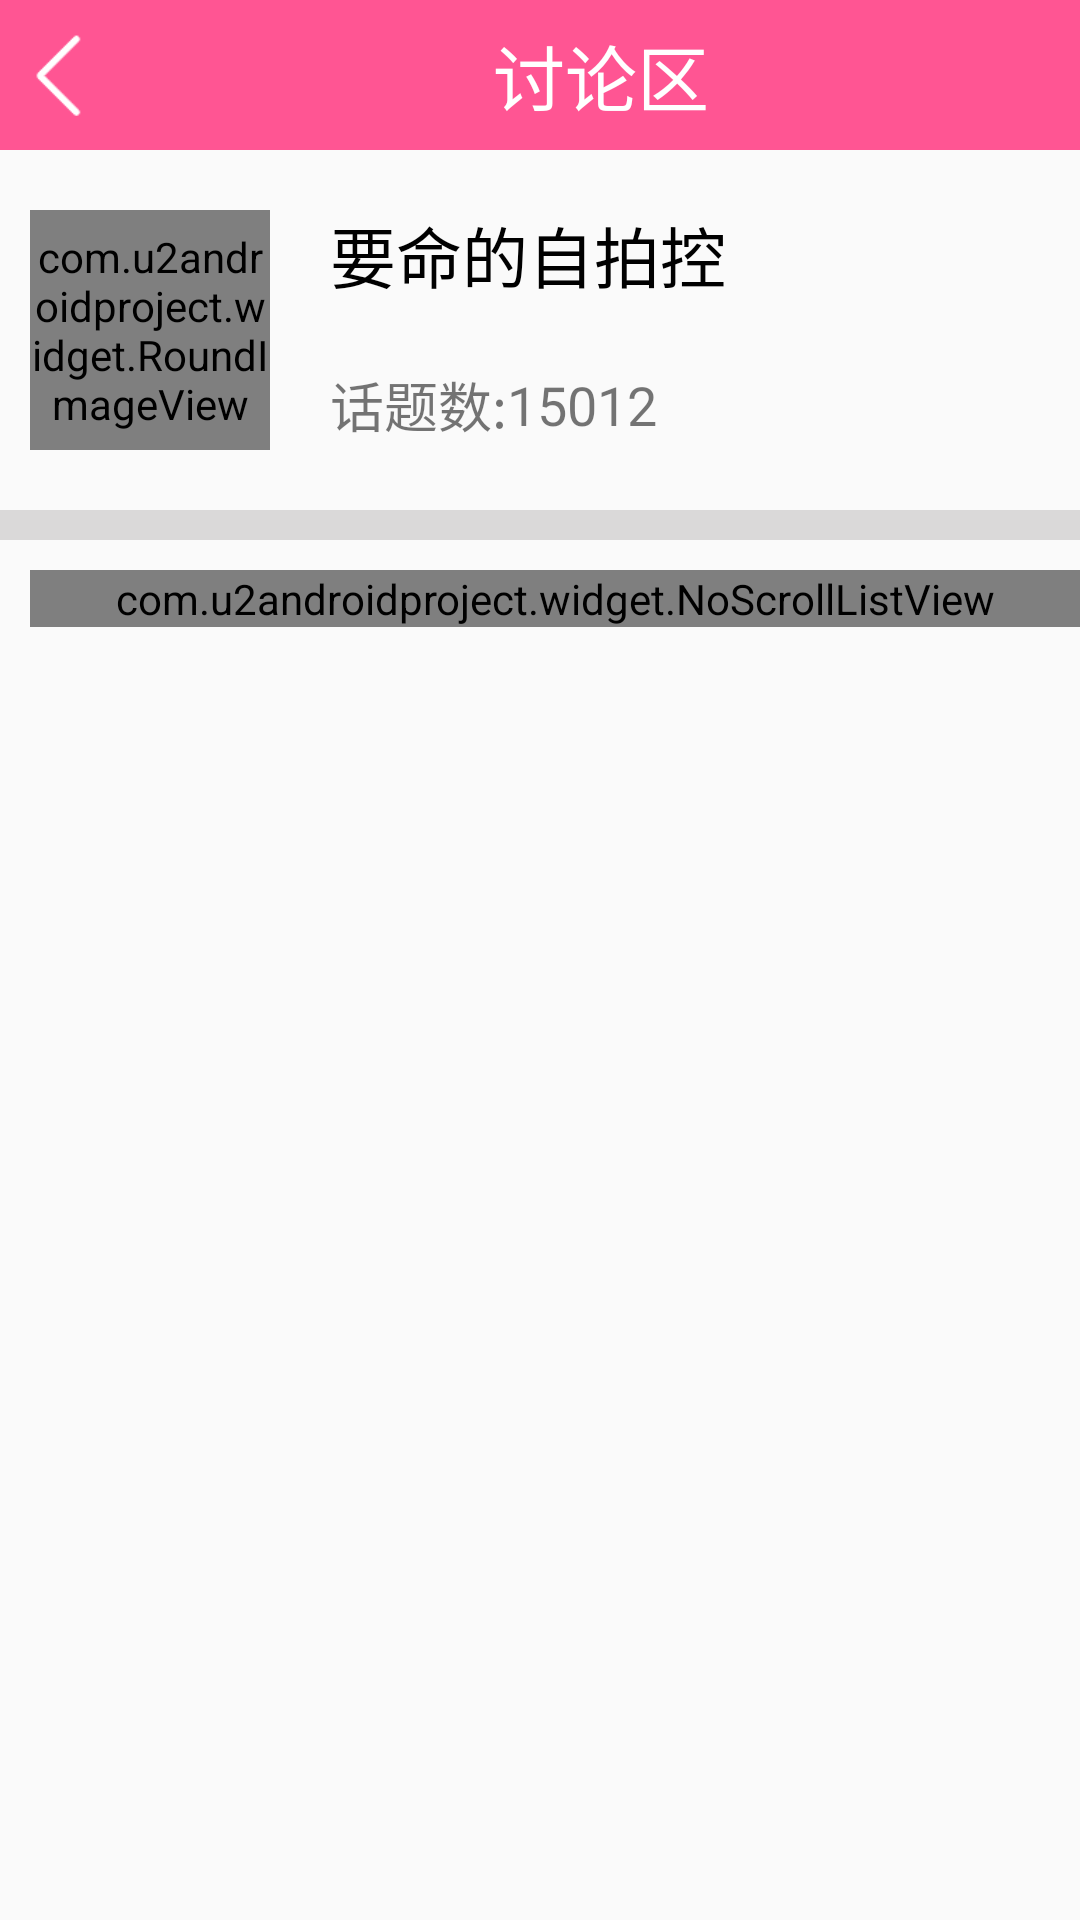

Reconstruct the res/layout file that produces this screen, plus the resources it refers to.
<!-- AndroidManifest.xml: application theme AppTheme -->
<!-- res/layout/activity_item_my_talk.xml -->
<?xml version="1.0" encoding="utf-8"?>
<LinearLayout xmlns:android="http://schemas.android.com/apk/res/android"
    xmlns:myView="http://schemas.android.com/apk/res-auto"
    xmlns:tools="http://schemas.android.com/tools"
    android:id="@+id/activity_item_my_talk"
    android:layout_width="match_parent"
    android:layout_height="match_parent"
    android:orientation="vertical"
    tools:context="com.u2androidproject.ItemMyTalkActivity">

    <ScrollView
        android:layout_width="match_parent"
        android:layout_height="match_parent">

        <LinearLayout
            android:layout_width="match_parent"
            android:layout_height="match_parent"
            android:orientation="vertical">


            <LinearLayout
                android:layout_width="match_parent"
                android:layout_height="50dp"
                android:background="#ff5593"
                android:gravity="center_vertical">

                <ImageView
                    android:id="@+id/iv_back"
                    android:layout_width="0dp"
                    android:layout_height="30dp"
                    android:layout_marginLeft="10dp"
                    android:layout_weight="1"
                    android:src="@drawable/back" />

                <TextView
                    android:id="@+id/tv_title"
                    android:layout_width="wrap_content"
                    android:layout_height="match_parent"
                    android:layout_weight="8"
                    android:gravity="center"
                    android:text="讨论区"
                    android:textColor="#ffffff"
                    android:textSize="24sp" />
            </LinearLayout>

            <LinearLayout
                android:layout_width="match_parent"
                android:layout_height="100dp"
                android:layout_marginLeft="10dp"
                android:layout_marginRight="10dp"
                android:layout_marginTop="10dp"
                android:gravity="center_vertical">

                <com.u2androidproject.widget.RoundImageView
                    android:id="@+id/iv_head"
                    android:layout_width="80dp"
                    android:layout_height="80dp"
                    myView:type="circle" />

                <LinearLayout
                    android:layout_marginLeft="20dp"
                    android:layout_width="match_parent"
                    android:layout_height="match_parent"
                    android:orientation="vertical">

                    <TextView
                        android:id="@+id/tv_myTitle"
                        android:layout_width="match_parent"
                        android:layout_height="0dp"
                        android:layout_weight="1"
                        android:gravity="center_vertical"
                        android:text="要命的自拍控"
                        android:textColor="#000000"
                        android:textSize="22sp" />

                    <LinearLayout
                        android:layout_width="match_parent"
                        android:layout_height="0dp"
                        android:layout_weight="1">

                        <TextView
                            android:layout_width="wrap_content"
                            android:layout_height="match_parent"
                            android:gravity="center_vertical"
                            android:text="话题数:"
                            android:textSize="18sp" />

                        <TextView
                            android:id="@+id/tv_topicCount"
                            android:layout_width="wrap_content"
                            android:layout_height="match_parent"
                            android:gravity="center_vertical"
                            android:text="15012"
                            android:textSize="18sp" />
                    </LinearLayout>
                </LinearLayout>
            </LinearLayout>


            <View
                android:layout_width="match_parent"
                android:layout_height="10dp"
                android:layout_marginTop="10dp"
                android:background="#dad9d9"></View>

            <com.u2androidproject.widget.NoScrollListView
                android:id="@+id/mListView"
                android:layout_width="match_parent"
                android:layout_height="match_parent"
                android:layout_marginTop="10dp"
                android:layout_marginLeft="10dp"
                ></com.u2androidproject.widget.NoScrollListView>
        </LinearLayout>
    </ScrollView>
</LinearLayout>
<!-- resources referenced by this layout -->
<resources>
  <!-- drawable back: png bitmap (drawable-xhdpi, 411 bytes) -->
  <style name="AppTheme" parent="Theme.AppCompat.Light.NoActionBar">
          
          
          <item name="colorPrimary">#ff5593</item>
          
          <item name="colorPrimaryDark">#ff5593</item>
          
          <item name="colorAccent">@color/colorAccent</item>
          
          <item name="actionOverflowMenuStyle">@style/OverflowMenuStyle</item>
  
      </style>
  <style name="OverflowMenuStyle" parent="@style/Widget.AppCompat.PopupMenu.Overflow">
          <item name="android:popupBackground">@color/colorPrimary</item>
          <item name="overlapAnchor">false</item>
          
          <item name="android:dropDownVerticalOffset">500dp</item>
          
          <item name="android:dropDownHorizontalOffset">-100dp</item>
      </style>
  <!-- not gathered from this repository: default colours our renderer supplied (Android Studio template values) -->
  <color name="colorPrimary">#FF6200EE</color>
  <color name="colorAccent">#FF03DAC5</color>
</resources>
